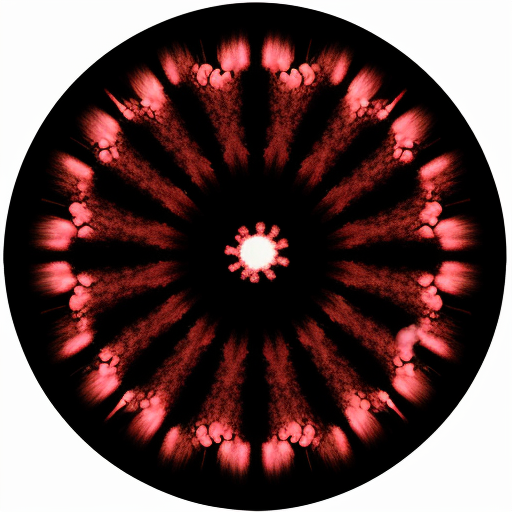
Generation parameters embedded in this image by AUTOMATIC1111 Stable Diffusion web UI or a fork of it (Forge, ...) (PNG 'parameters' text chunk):
ct scan, image, result, test
Negative prompt: hand, hands, angle, angled camera, ((pen))
Steps: 20, Sampler: Euler a, CFG scale: 7, Seed: 2267396962, Size: 512x512, Model hash: 52484e6845, Model: epicrealism, RNG: CPU, Version: v1.5.1